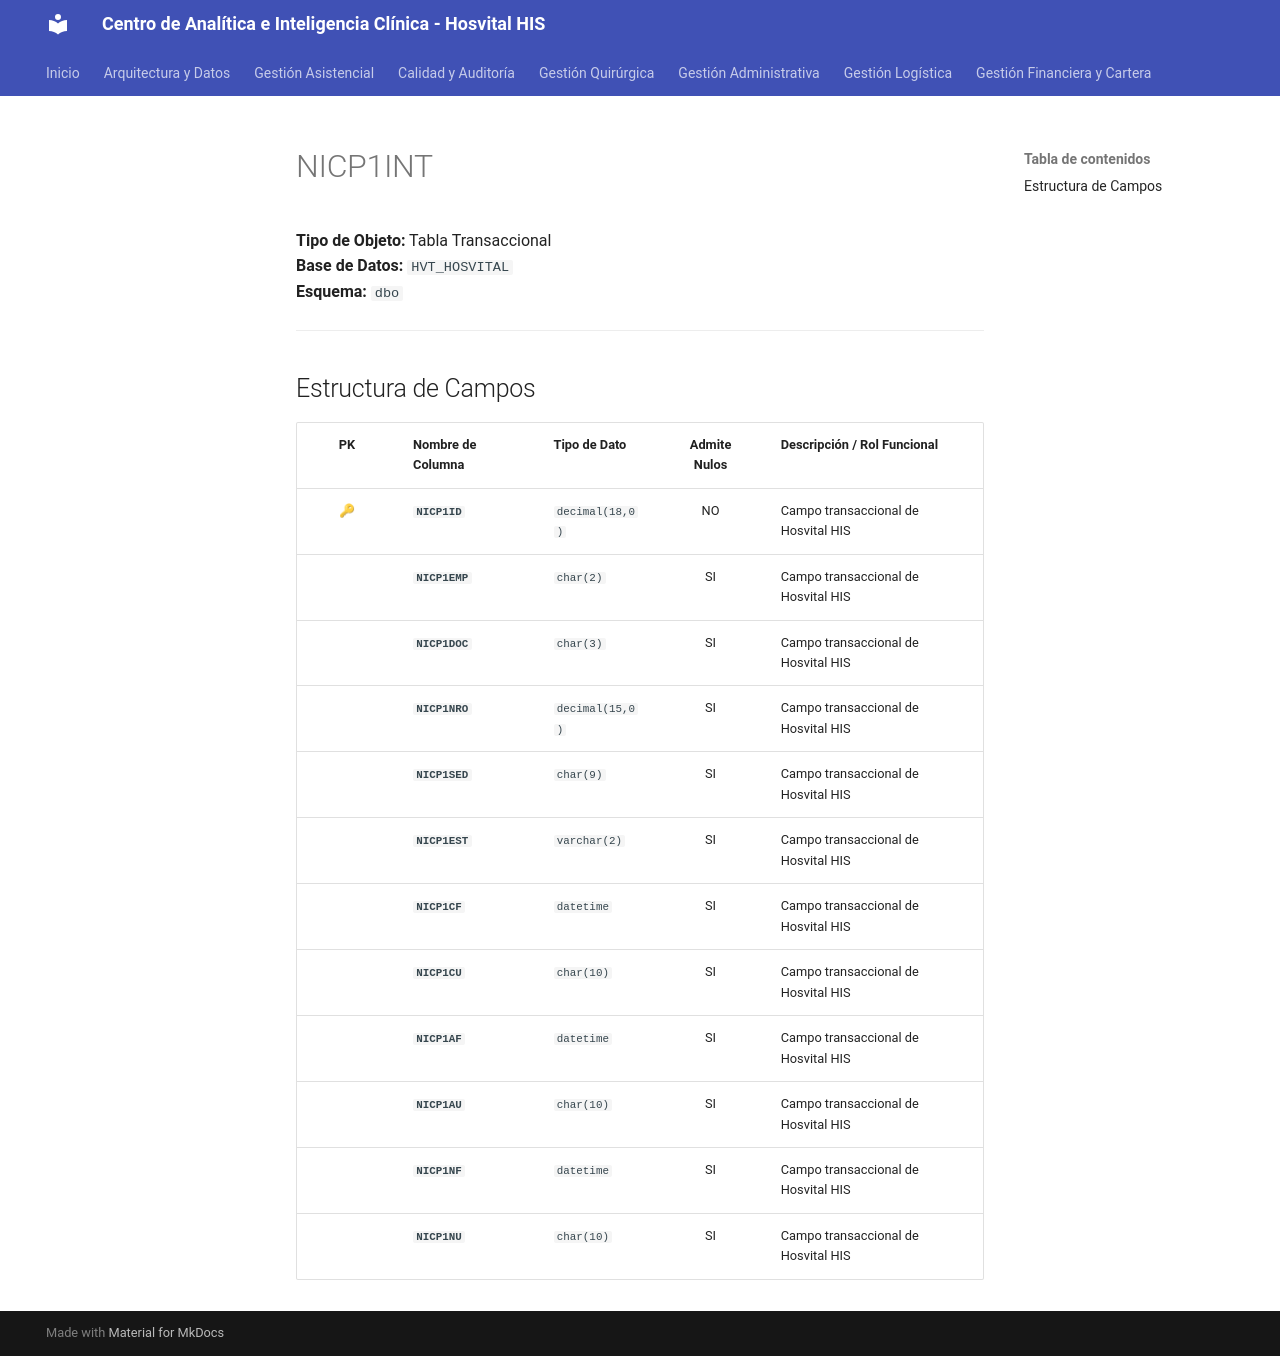

repository: SoporteSaludtech/superset-docs · page: diccionario-general/NICP1INT/index.html · generator: mkdocs

# NICP1INT

**Tipo de Objeto:** Tabla Transaccional  
**Base de Datos:** `HVT_HOSVITAL`  
**Esquema:** `dbo`

---

## Estructura de Campos

| PK | Nombre de Columna | Tipo de Dato | Admite Nulos | Descripción / Rol Funcional |
| :-: | :--- | :--- | :-: | :--- |
| 🔑 | **`NICP1ID`** | `decimal(18,0)` | NO | Campo transaccional de Hosvital HIS |
|  | **`NICP1EMP`** | `char(2)` | SI | Campo transaccional de Hosvital HIS |
|  | **`NICP1DOC`** | `char(3)` | SI | Campo transaccional de Hosvital HIS |
|  | **`NICP1NRO`** | `decimal(15,0)` | SI | Campo transaccional de Hosvital HIS |
|  | **`NICP1SED`** | `char(9)` | SI | Campo transaccional de Hosvital HIS |
|  | **`NICP1EST`** | `varchar(2)` | SI | Campo transaccional de Hosvital HIS |
|  | **`NICP1CF`** | `datetime` | SI | Campo transaccional de Hosvital HIS |
|  | **`NICP1CU`** | `char(10)` | SI | Campo transaccional de Hosvital HIS |
|  | **`NICP1AF`** | `datetime` | SI | Campo transaccional de Hosvital HIS |
|  | **`NICP1AU`** | `char(10)` | SI | Campo transaccional de Hosvital HIS |
|  | **`NICP1NF`** | `datetime` | SI | Campo transaccional de Hosvital HIS |
|  | **`NICP1NU`** | `char(10)` | SI | Campo transaccional de Hosvital HIS |
